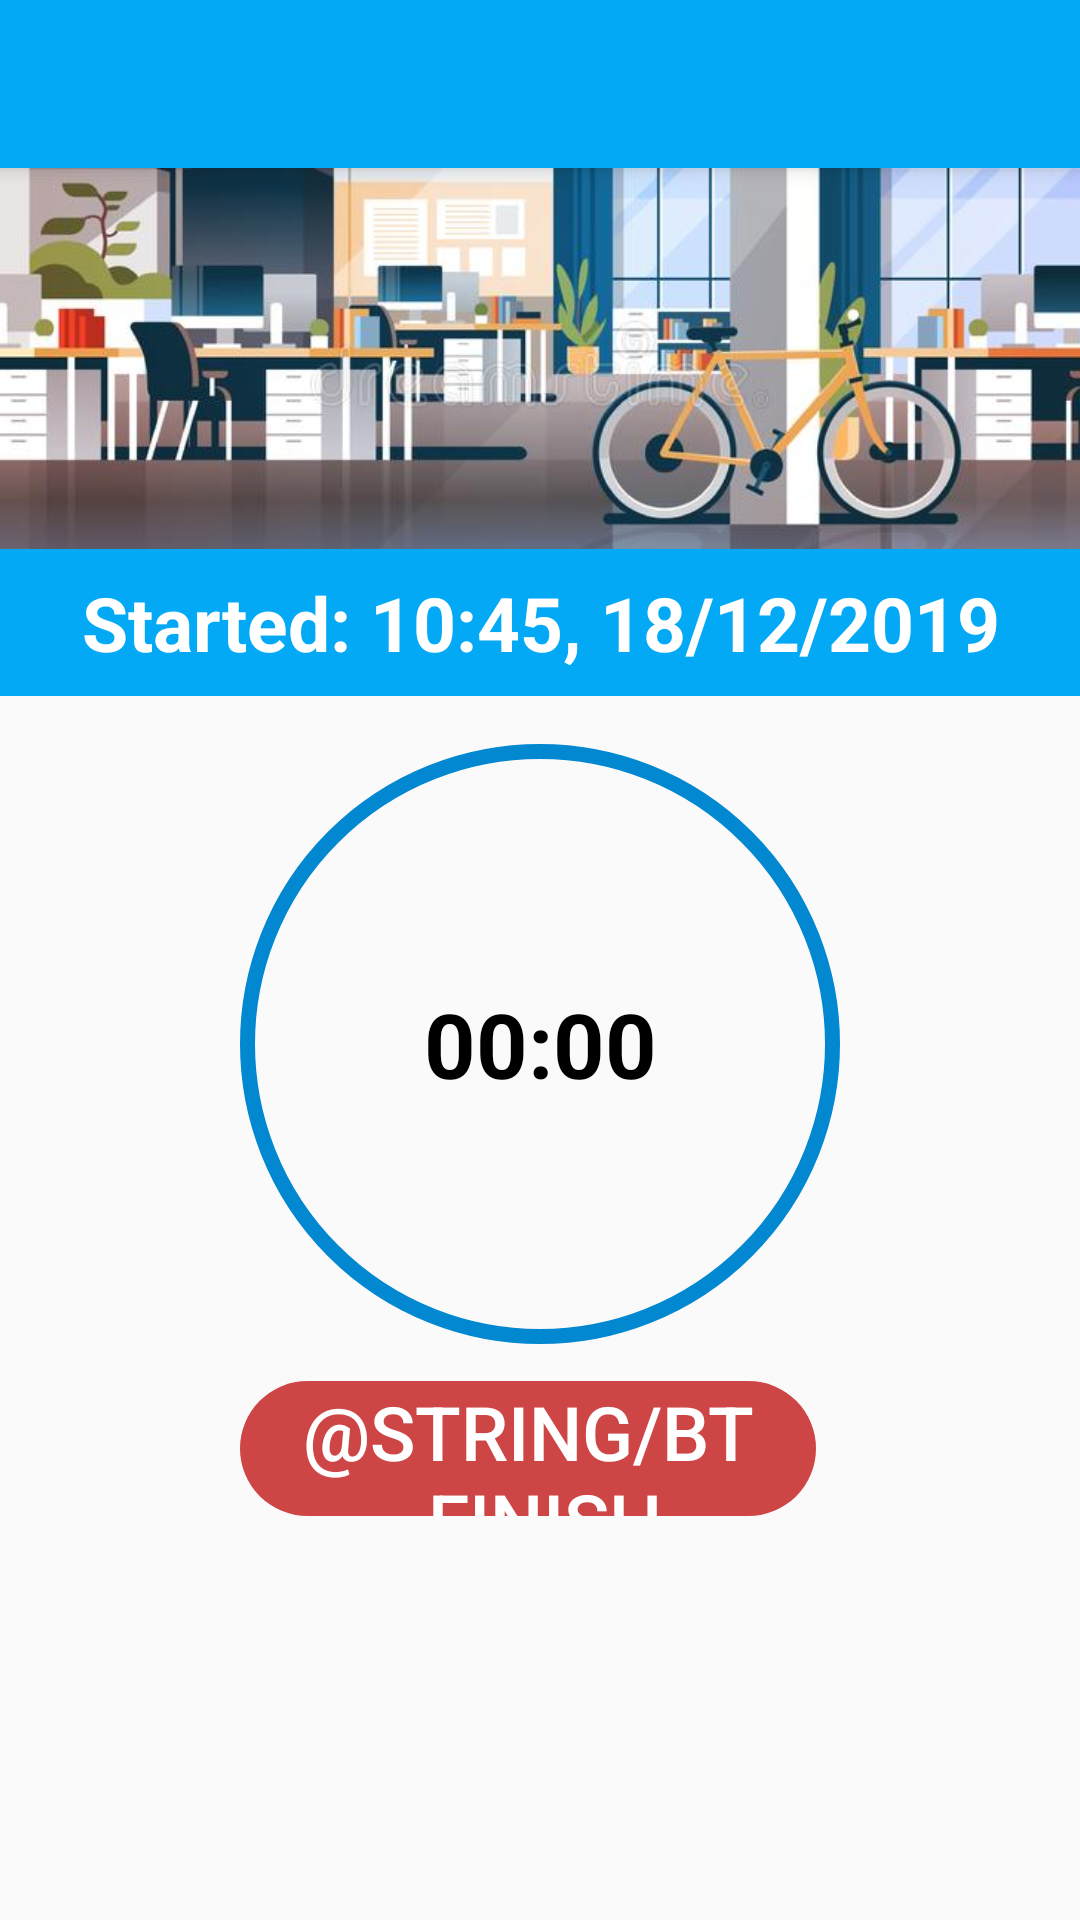

Reconstruct the res/layout file that produces this screen, plus the resources it refers to.
<!-- AndroidManifest.xml: application theme AppTheme -->
<!-- res/layout/activity_cleaning_progress.xml -->
<?xml version="1.0" encoding="utf-8"?>
<androidx.coordinatorlayout.widget.CoordinatorLayout xmlns:android="http://schemas.android.com/apk/res/android"
    xmlns:app="http://schemas.android.com/apk/res-auto"
    xmlns:tools="http://schemas.android.com/tools"
    android:layout_width="match_parent"
    android:layout_height="match_parent"
    tools:context=".ui.CleaningProgress">

    <com.google.android.material.appbar.AppBarLayout
        android:layout_width="match_parent"
        android:layout_height="wrap_content"
        android:theme="@style/AppTheme.AppBarOverlay">

        <androidx.appcompat.widget.Toolbar
            android:id="@+id/toolbar"
            android:layout_width="match_parent"
            android:layout_height="?attr/actionBarSize"
            android:background="?attr/colorPrimary"
            app:popupTheme="@style/AppTheme.PopupOverlay" />

    </com.google.android.material.appbar.AppBarLayout>

























    <include layout="@layout/content_cleaning_progress" />










</androidx.coordinatorlayout.widget.CoordinatorLayout>
<!-- res/layout/content_cleaning_progress.xml (included above) -->
<?xml version="1.0" encoding="utf-8"?>
<androidx.constraintlayout.widget.ConstraintLayout xmlns:android="http://schemas.android.com/apk/res/android"
    xmlns:app="http://schemas.android.com/apk/res-auto"
    xmlns:tools="http://schemas.android.com/tools"
    android:layout_width="match_parent"
    android:layout_height="match_parent"
    app:layout_behavior="@string/appbar_scrolling_view_behavior"
    tools:context=".ui.CleaningProgress"
    tools:showIn="@layout/activity_cleaning_progress">

    <TextView
        android:id="@+id/tv_time_started"
        android:layout_width="0dp"
        android:layout_height="49dp"
        android:layout_marginBottom="16dp"
        android:background="@color/colorPrimary"
        android:gravity="center"
        android:text="Started: 10:45, 18/12/2019"
        android:textSize="25sp"
        android:textStyle="bold"
        app:layout_constraintBottom_toTopOf="@+id/chronometer"
        app:layout_constraintEnd_toEndOf="parent"
        app:layout_constraintHorizontal_bias="0.0"
        app:layout_constraintStart_toStartOf="parent" />

    <Chronometer
        android:id="@+id/chronometer"
        android:layout_width="200dp"
        android:layout_height="200dp"
        android:background="@drawable/bg_chronometer"
        android:gravity="center"
        android:textColor="#000"
        android:textSize="30sp"
        android:textStyle="bold"
        app:layout_constraintBottom_toTopOf="@+id/guideline"
        app:layout_constraintEnd_toEndOf="parent"
        app:layout_constraintStart_toStartOf="parent"
        app:layout_constraintTop_toTopOf="@+id/guideline" />

    <Button
        app:pressedTranslationZ="12dp"
        app:elevation="8dp"
        android:enabled="false"
        android:id="@+id/bt_finish_cleaning"
        android:layout_width="0dp"
        android:layout_height="45dp"
        android:layout_marginEnd="8dp"
        android:background="@drawable/bg_button_stop"
        android:drawableLeft="@drawable/ic_stop_black_24dp"
        android:paddingHorizontal="10dp"
        android:textColor="#FFF"
        android:textSize="25sp"
        app:layout_constraintBottom_toBottomOf="parent"
        app:layout_constraintEnd_toEndOf="@+id/chronometer"
        app:layout_constraintHorizontal_bias="0.0"
        app:layout_constraintStart_toStartOf="@+id/chronometer"
        app:layout_constraintTop_toBottomOf="@+id/chronometer"
        app:layout_constraintVertical_bias="0.083"
        android:text="@string/bt_finish_cleaning_label" />

    <androidx.constraintlayout.widget.Guideline
        android:id="@+id/guideline"
        android:layout_width="wrap_content"
        android:layout_height="wrap_content"
        android:orientation="horizontal"
        app:layout_constraintGuide_percent="0.5" />

    <ImageView
        android:id="@+id/iv_header_cleaning_progress"
        android:layout_width="0dp"
        android:layout_height="0dp"
        android:scaleType="centerCrop"
        app:layout_constraintBottom_toTopOf="@+id/tv_time_started"
        app:layout_constraintEnd_toEndOf="parent"
        app:layout_constraintHorizontal_bias="0.34"
        app:layout_constraintStart_toStartOf="parent"
        app:layout_constraintTop_toTopOf="parent"
        app:srcCompat="@drawable/banner_image"
        android:contentDescription="Banner image" />
    ?

</androidx.constraintlayout.widget.ConstraintLayout>
<!-- resources referenced by this layout -->
<resources>
  <color name="colorPrimary">#03A9F4</color>
  <!-- drawable banner_image: jpg bitmap (drawable-v24, 33138 bytes) -->
  <!-- drawable bg_button_stop (drawable) -->
  <?xml version="1.0" encoding="utf-8"?>
  <ripple xmlns:android="http://schemas.android.com/apk/res/android"
      android:color="?android:colorControlHighlight">
      <item>
          <shape >
              <solid android:color="@color/btStopColor"/>
              <corners android:radius="30dp" />
          </shape>
      </item>
  </ripple>
  <!-- drawable bg_chronometer (drawable) -->
  <?xml version="1.0" encoding="utf-8"?>
  <shape xmlns:android="http://schemas.android.com/apk/res/android">
  
  
      <corners android:radius="300dp"/>
      <stroke android:color="@color/colorPrimaryDark" android:width="5dp"/>
  
  </shape>
  <string name="bt_finish_cleaning_label">Finalizar</string>
  <style name="AppTheme.AppBarOverlay" parent="ThemeOverlay.AppCompat.Dark.ActionBar" />
  <style name="AppTheme.PopupOverlay" parent="ThemeOverlay.AppCompat.Light">
          <item name="android:textColor">#000</item>
      </style>
  <style name="AppTheme" parent="Theme.AppCompat.Light.DarkActionBar">
          
          <item name="colorPrimary">@color/colorPrimary</item>
          <item name="colorPrimaryDark">@color/colorPrimaryDark</item>
          <item name="colorAccent">@color/colorAccent</item>
          <item name="android:textColor">@color/textColor</item>
      </style>
  <color name="btStopColor">#CE4545</color>
  <color name="colorPrimaryDark">#0288D1</color>
  <color name="colorAccent">#FF9800</color>
  <color name="textColor">#FFF</color>
</resources>
